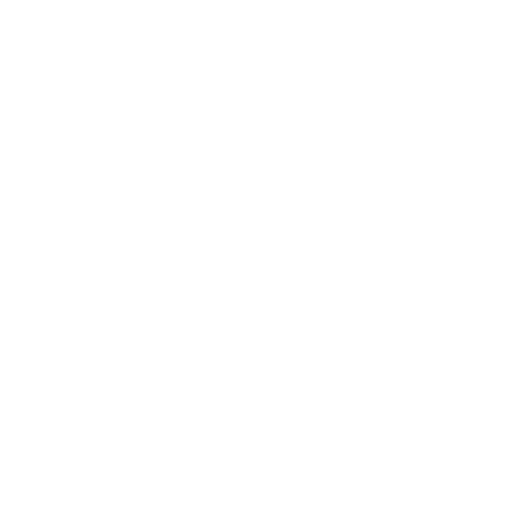
t = 0.00 s
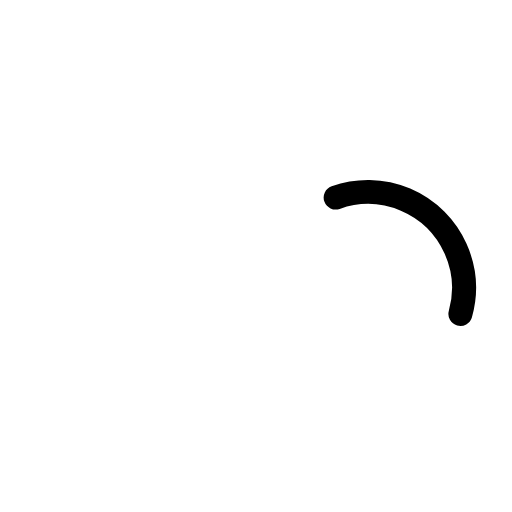
t = 0.38 s
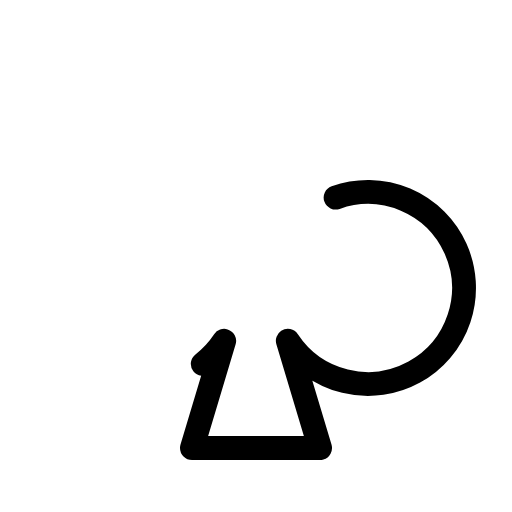
t = 0.75 s
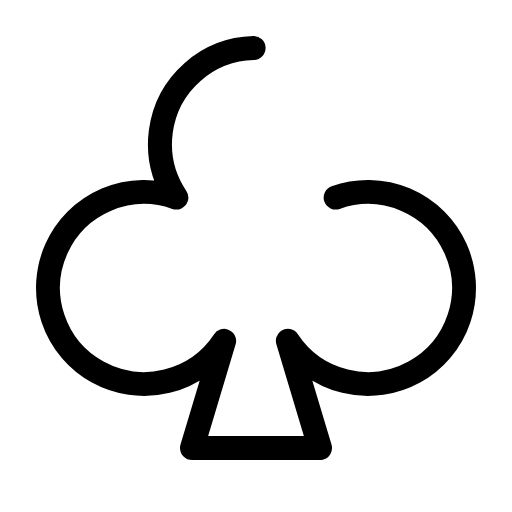
t = 1.13 s

The animated SVG that drew these frames (rendered in a browser with its animation timeline set to each time). Animation: 1 CSS @keyframes rule; one cycle of 1.50 s, repeats indefinitely.

<svg xmlns="http://www.w3.org/2000/svg" viewBox="0 0 256 256">
  <style>
    .draw-line {
      stroke-dasharray: 1;
      stroke-dashoffset: 0;
    }
    svg:hover .draw-line {
      animation: phosphor-draw-in 1.5s ease-in-out infinite;
    }
    @keyframes phosphor-draw-in {
      0%   { stroke-dashoffset: 1; }
      100% { stroke-dashoffset: 0; }
    }
  </style><rect width="256" height="256" fill="none"/><path d="M167.83,98.79a48,48,0,1,1-23.9,71.65L160,224H96l16.07-53.56a48,48,0,1,1-23.9-71.65,48,48,0,1,1,79.66,0Z" fill="none" stroke="currentColor" stroke-linecap="round" stroke-linejoin="round" stroke-width="12" class="draw-line" pathLength="1" style="animation-delay: 0s"/></svg>
